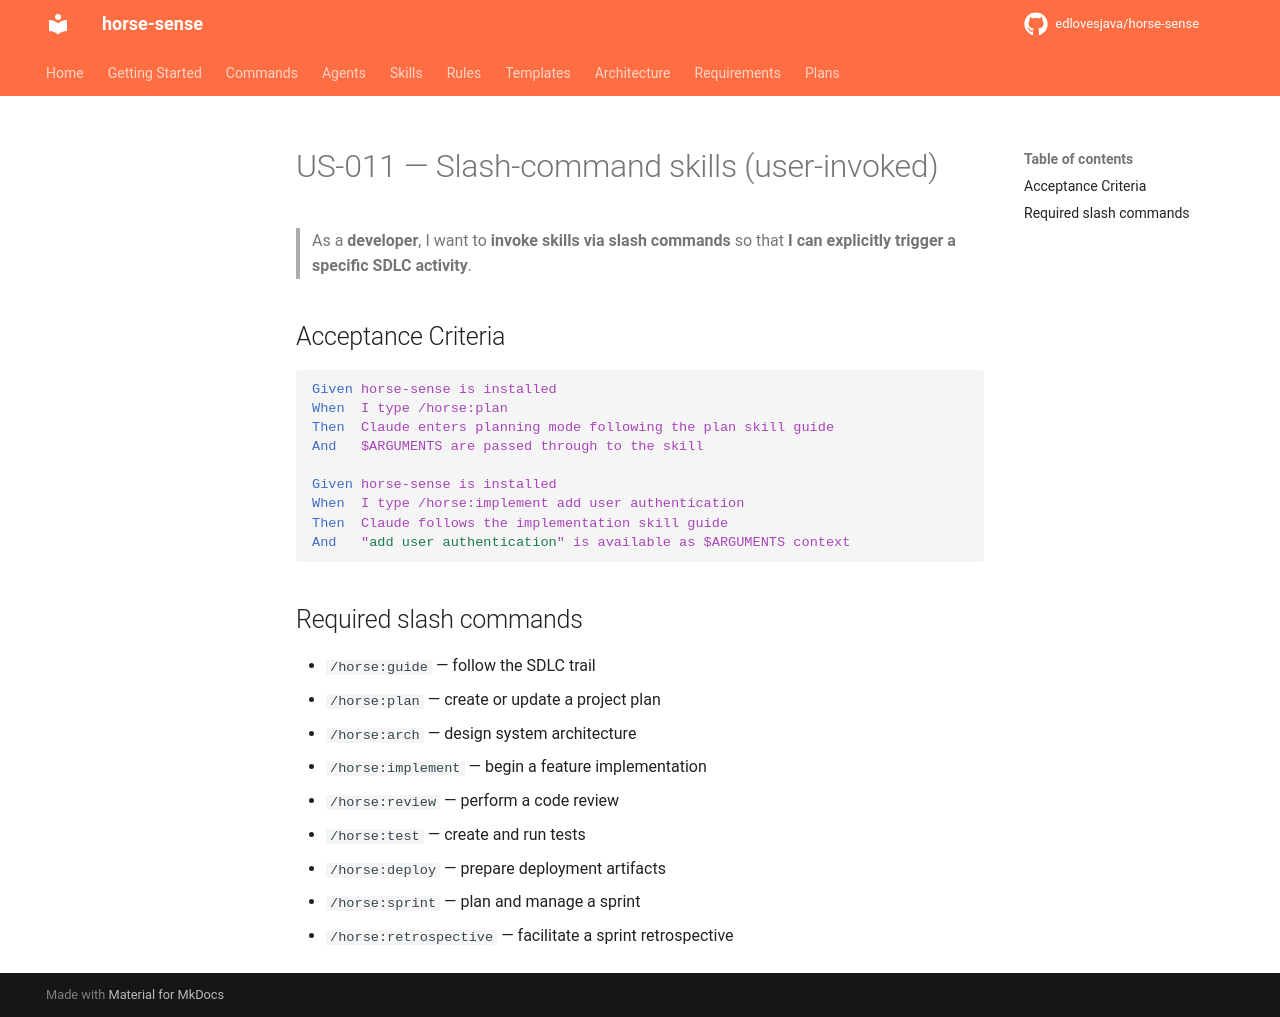

repository: edlovesjava/horse-sense · page: requirements/stories/US-011-slash-command-skills/index.html · generator: mkdocs

---
id: US-011
title: Slash-command skills (user-invoked)
status: draft
priority: Must Have
story_points: 3
section: "3.2 Skills — Primary Behavior Definition"
---

# US-011 — Slash-command skills (user-invoked)

> As a **developer**, I want to **invoke skills via slash commands** so that **I can explicitly trigger a specific SDLC activity**.

## Acceptance Criteria

```gherkin
Given horse-sense is installed
When  I type /horse:plan
Then  Claude enters planning mode following the plan skill guide
And   $ARGUMENTS are passed through to the skill

Given horse-sense is installed
When  I type /horse:implement add user authentication
Then  Claude follows the implementation skill guide
And   "add user authentication" is available as $ARGUMENTS context
```

## Required slash commands

- `/horse:guide` — follow the SDLC trail
- `/horse:plan` — create or update a project plan
- `/horse:arch` — design system architecture
- `/horse:implement` — begin a feature implementation
- `/horse:review` — perform a code review
- `/horse:test` — create and run tests
- `/horse:deploy` — prepare deployment artifacts
- `/horse:sprint` — plan and manage a sprint
- `/horse:retrospective` — facilitate a sprint retrospective
